Photos from the image-classification dataset "初赛数据集包含训练集和测试集输入" in the GitHub repository LDT-von/ihc-virtual-stain. Its 3 classes are: DAPI, HLA-DR, Vimentin.

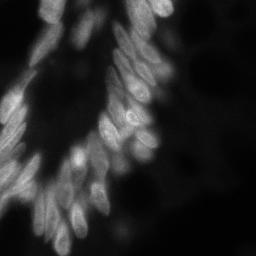
Label: DAPI

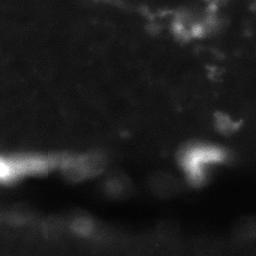
Label: HLA-DR

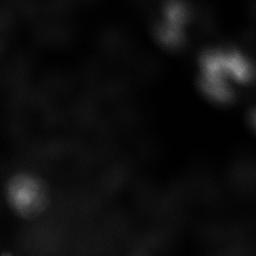
Label: DAPI

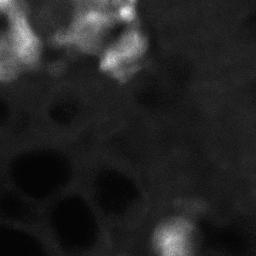
Label: HLA-DR

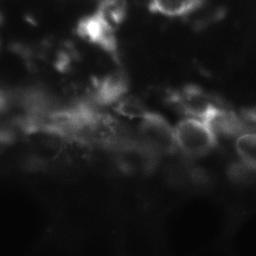
Label: Vimentin

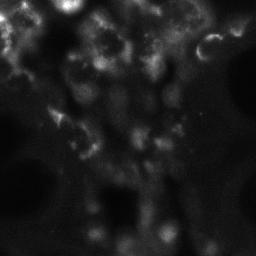
Label: Vimentin
